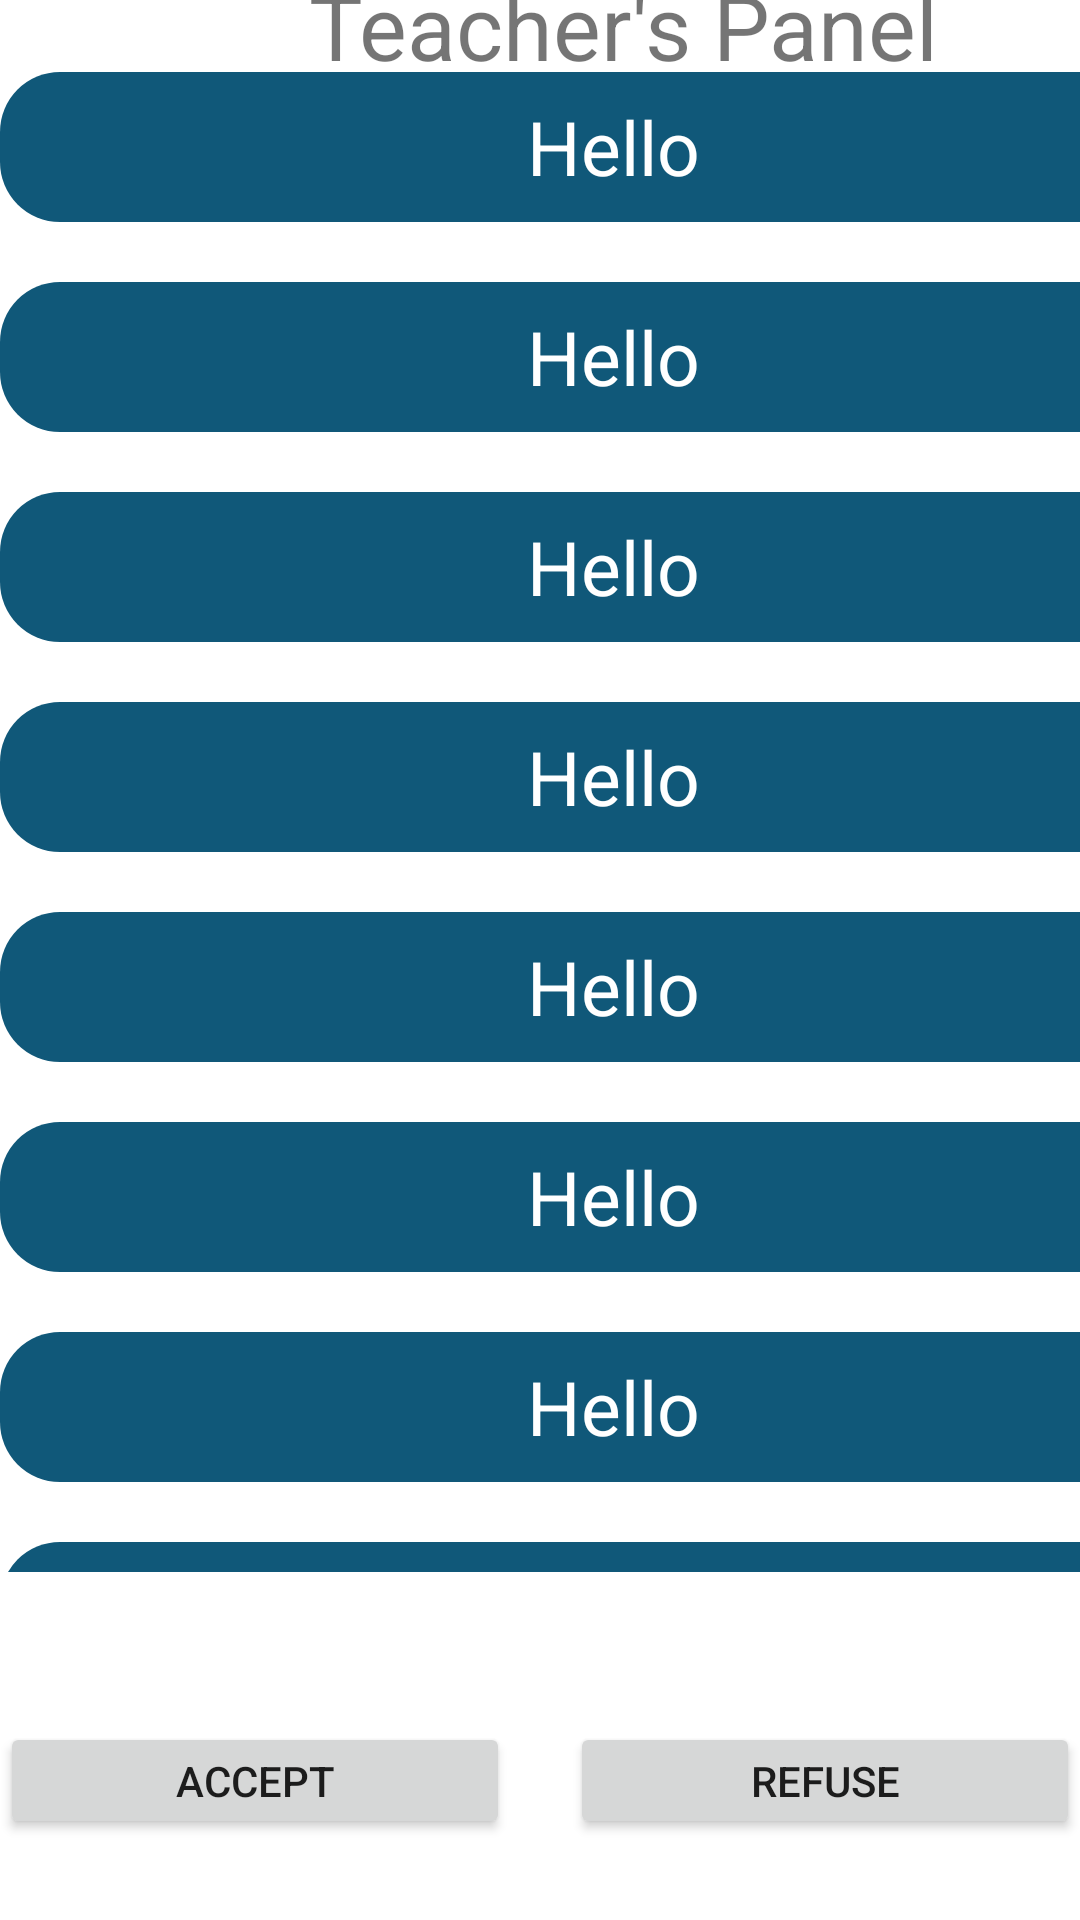

Write the Android layout XML for this screen, with the resource values it uses.
<!-- AndroidManifest.xml: application theme Theme.OfficeHoursReservationSystem -->
<!-- res/layout/activity_teacher.xml -->
<?xml version="1.0" encoding="utf-8"?>
<androidx.constraintlayout.widget.ConstraintLayout xmlns:android="http://schemas.android.com/apk/res/android"
    xmlns:app="http://schemas.android.com/apk/res-auto"
    xmlns:tools="http://schemas.android.com/tools"
    android:layout_width="match_parent"
    android:layout_height="match_parent"
    tools:context="mainPackage.view.TeacherActivity">

    <LinearLayout
        android:layout_width="match_parent"
        android:layout_height="wrap_content"
        android:orientation="horizontal"
        app:layout_constraintBottom_toTopOf="@+id/scrollViewTeacher"
        app:layout_constraintStart_toStartOf="parent"
        app:layout_constraintTop_toTopOf="parent">

    <ImageButton
        android:id="@+id/image_button_4"
        android:layout_width="48dp"
        android:layout_height="48dp"
        android:background="@null"
        android:scaleType="centerInside"
        android:src="@drawable/back_arrow" />

    <TextView
        android:id="@+id/teacherView"
        android:layout_width="wrap_content"
        android:layout_height="wrap_content"
        android:paddingLeft="55dp"
        android:text="@string/teacher_s_panel"
        android:textSize="30sp"
        app:layout_constraintEnd_toEndOf="parent"
        app:layout_constraintStart_toStartOf="parent"
        tools:layout_editor_absoluteY="16dp"
        tools:ignore="MissingConstraints" />

    </LinearLayout>

    <ScrollView
        android:id="@+id/scrollViewTeacher"
        android:layout_width="409dp"
        android:layout_height="500dp"
        android:layout_marginBottom="116dp"
        app:layout_constraintBottom_toBottomOf="parent"
        tools:ignore="MissingConstraints"
        tools:layout_editor_absoluteX="1dp">

        <LinearLayout
            android:layout_width="match_parent"
            android:layout_height="wrap_content"
            android:orientation="vertical">

            <TextView
                android:id="@+id/teacherView2"
                android:layout_width="match_parent"
                android:layout_height="50dp"
                android:background="@drawable/text_box"
                android:gravity="center"
                android:text="Hello"
                android:textColor="@color/white"
                android:textSize="25sp" />
            <TextView
                android:id="@+id/teacherView3"
                android:layout_marginTop="20dp"
                android:layout_width="match_parent"
                android:layout_height="50dp"
                android:background="@drawable/text_box"
                android:gravity="center"
                android:text="Hello"
                android:textColor="@color/white"
                android:textSize="25sp" />
            <TextView
                android:id="@+id/teacherView4"
                android:layout_marginTop="20dp"
                android:layout_width="match_parent"
                android:layout_height="50dp"
                android:background="@drawable/text_box"
                android:gravity="center"
                android:text="Hello"
                android:textColor="@color/white"
                android:textSize="25sp" />
            <TextView
                android:id="@+id/teacherView6"
                android:layout_marginTop="20dp"
                android:layout_width="match_parent"
                android:layout_height="50dp"
                android:background="@drawable/text_box"
                android:gravity="center"
                android:text="Hello"
                android:textColor="@color/white"
                android:textSize="25sp" />

            <TextView
                android:id="@+id/teacherView7"
                android:layout_marginTop="20dp"
                android:layout_width="match_parent"
                android:layout_height="50dp"
                android:background="@drawable/text_box"
                android:gravity="center"
                android:text="Hello"
                android:textColor="@color/white"
                android:textSize="25sp" />

            <TextView
                android:id="@+id/teacherView8"
                android:layout_marginTop="20dp"
                android:layout_width="match_parent"
                android:layout_height="50dp"
                android:background="@drawable/text_box"
                android:gravity="center"
                android:text="Hello"
                android:textColor="@color/white"
                android:textSize="25sp" />
            <TextView
                android:id="@+id/teacherView9"
                android:layout_marginTop="20dp"
                android:layout_width="match_parent"
                android:layout_height="50dp"
                android:background="@drawable/text_box"
                android:gravity="center"
                android:text="Hello"
                android:textColor="@color/white"
                android:textSize="25sp" />
            <TextView
                android:id="@+id/teacherView10"
                android:layout_marginTop="20dp"
                android:layout_width="match_parent"
                android:layout_height="50dp"
                android:background="@drawable/text_box"
                android:gravity="center"
                android:text="Hello"
                android:textColor="@color/white"
                android:textSize="25sp" />


        </LinearLayout>

    </ScrollView>


    <LinearLayout
        android:layout_width="match_parent"
        android:layout_height="wrap_content"
        android:orientation="horizontal"
        android:gravity="center_horizontal"
        app:layout_constraintTop_toBottomOf="@id/scrollViewTeacher"
        android:layout_marginTop="50dp">

        <Button
            android:id="@+id/addOfficeHoursButton"
            android:layout_width="0dp"
            android:layout_height="wrap_content"
            android:text="@string/accept"
            android:minWidth="0dp"
            android:minHeight="0dp"
            android:layout_weight="1" />

        <Button
            android:id="@+id/removeOfficeHoursButton"
            android:layout_width="0dp"
            android:layout_height="wrap_content"
            android:text="@string/refuse"
            android:minWidth="0dp"
            android:minHeight="0dp"
            android:layout_marginStart="20dp"
            android:layout_weight="1" />
    </LinearLayout>




</androidx.constraintlayout.widget.ConstraintLayout>
<!-- resources referenced by this layout -->
<resources>
  <!-- drawable text_box (drawable-v24) -->
  <?xml version="1.0" encoding="utf-8"?>
  <selector xmlns:android="http://schemas.android.com/apk/res/android">
      <item>
          <shape android:shape="rectangle">
              <solid android:color="#105879"/>
              <corners android:radius="20dp"/>
          </shape>
      </item>
  </selector>
  <string name="accept">Accept</string>
  <string name="refuse">Refuse</string>
  <string name="teacher_s_panel">Teacher\'s Panel</string>
  <style name="Theme.OfficeHoursReservationSystem" parent="Theme.MaterialComponents.DayNight.DarkActionBar">
          
          <item name="colorPrimary">@color/purple_500</item>
          <item name="colorPrimaryVariant">@color/purple_700</item>
          <item name="colorOnPrimary">@color/white</item>
          
          <item name="colorSecondary">@color/teal_200</item>
          <item name="colorSecondaryVariant">@color/teal_700</item>
          <item name="colorOnSecondary">@color/black</item>
          
          <item name="android:statusBarColor">?attr/colorPrimaryVariant</item>
          
      </style>
  <!-- not gathered from this repository: default colours our renderer supplied (Android Studio template values) -->
  <color name="purple_500">#FF6200EE</color>
  <color name="purple_700">#FF3700B3</color>
  <color name="teal_200">#FF03DAC5</color>
  <color name="teal_700">#FF018786</color>
  <color name="black">#FF000000</color>
  <color name="white">#FFFFFFFF</color>
</resources>
